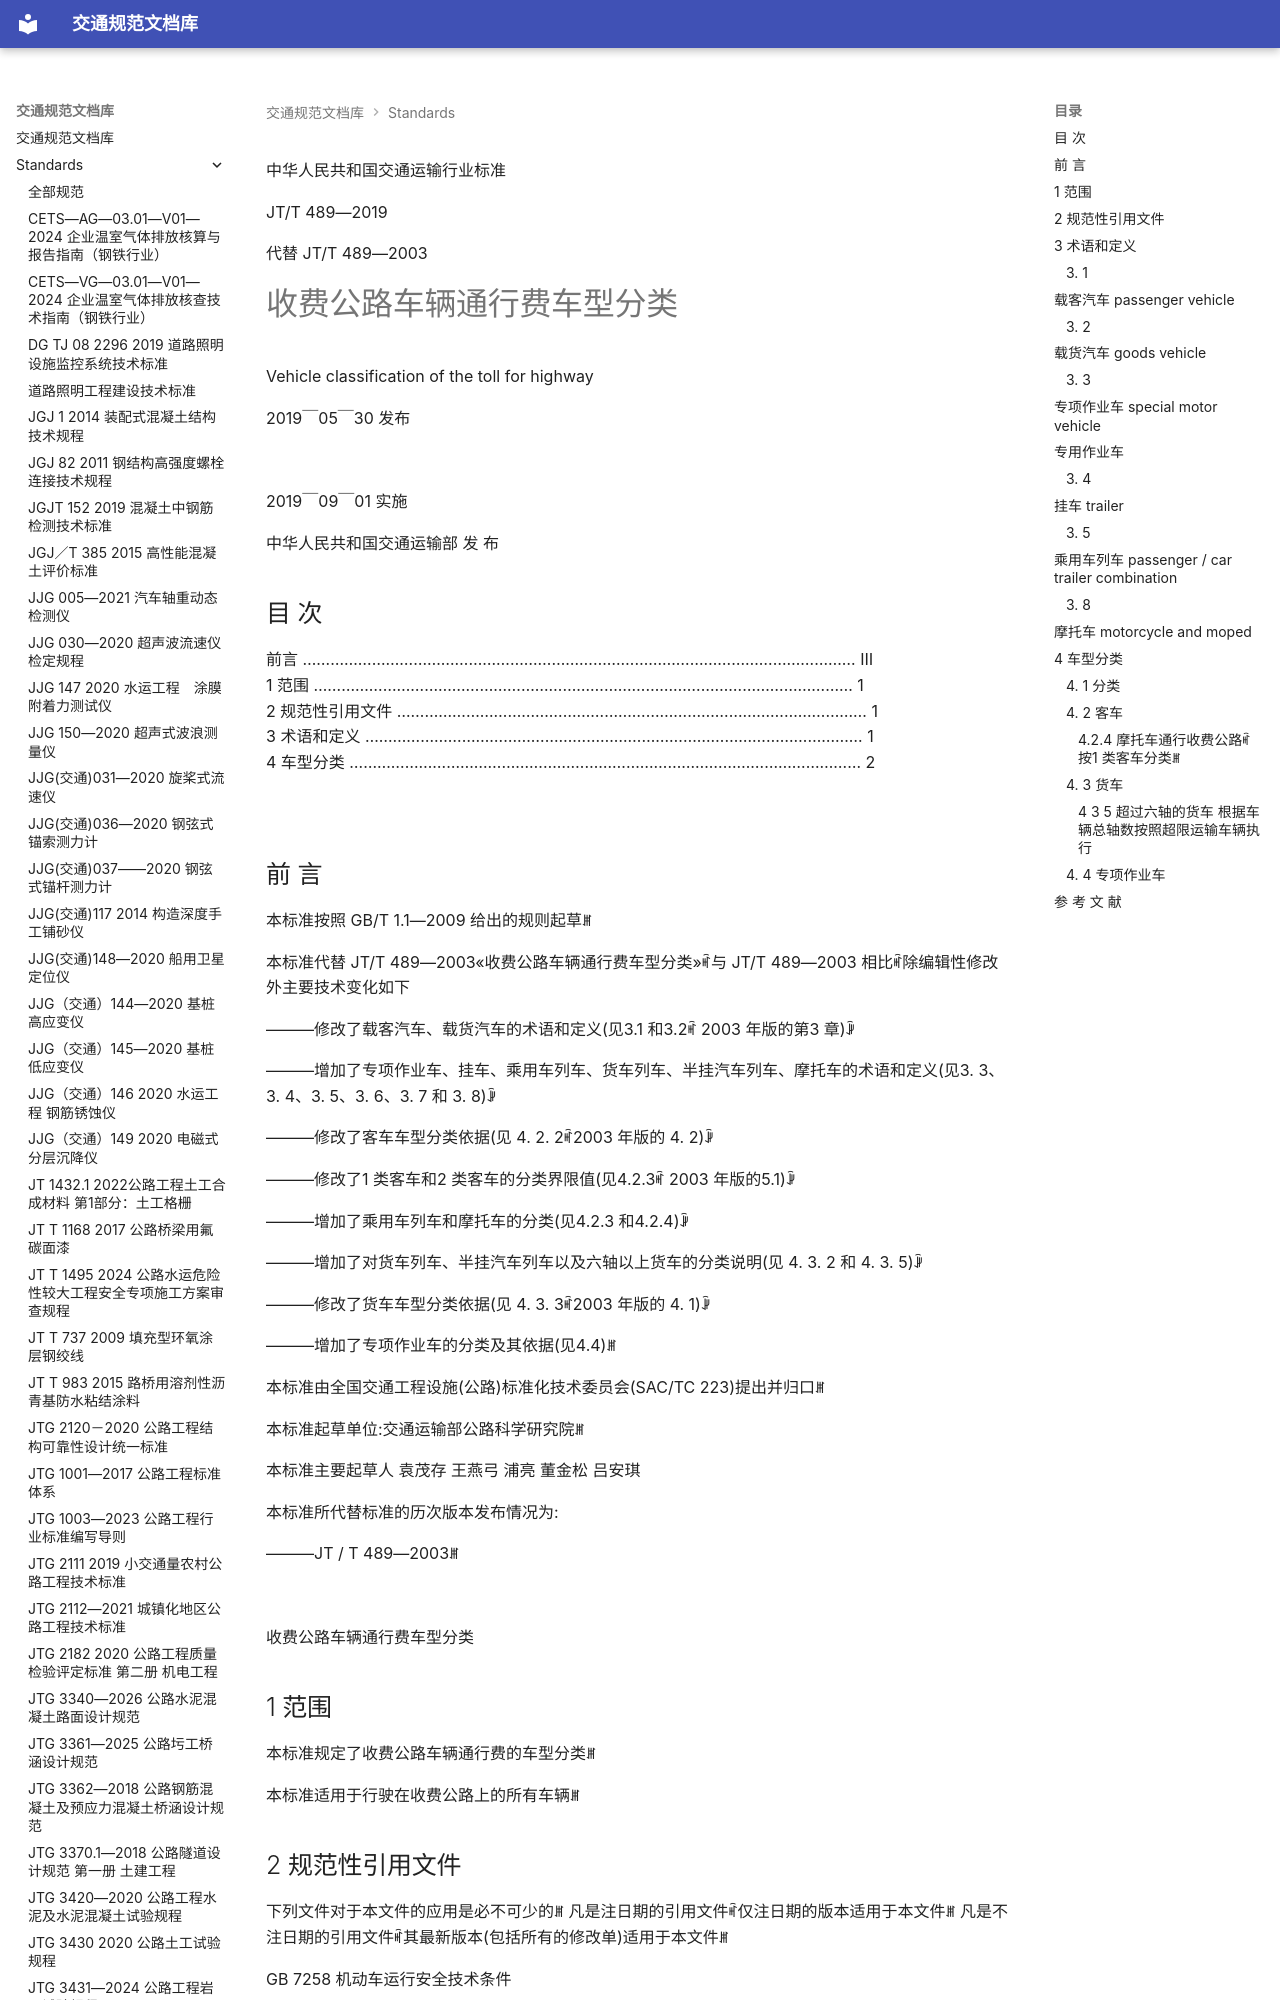

repository: 13lu14/standards-site- · page: standards/JTT 489-2019 收费公路车辆通行费车型分类/index.html · generator: mkdocs

 中华人民共和国交通运输行业标准

JT/T 489—2019

代替 JT/T 489—2003

# 收费公路车辆通行费车型分类

 Vehicle classification of the toll for highway

2019￣05￣30 发布

![](<images/JTT%20489-2019%20%E6%94%B6%E8%B4%B9%E5%85%AC%E8%B7%AF%E8%BD%A6%E8%BE%86%E9%80%9A%E8%A1%8C%E8%B4%B9%E8%BD%A6%E5%9E%8B%E5%88%86%E7%B1%BB.assets/f67670faf351791a8230a3ecf892b50a9cf864bb240ad47b4df40cac87b9f4bb.jpg>)

2019￣09￣01 实施

中华人民共和国交通运输部 发 布

<!-- 封面 -->
